Run: headless pygame with SDL's dummy video driver; simulated clock (each Clock.tick advances the game by its frame time, no real sleeping); random seed 0; keys injected as events and as key.get_pressed() state; mouse plan: one left click at the window centre at the start of phase 2, then a move to the lower-right quarter at the start of phase 3.
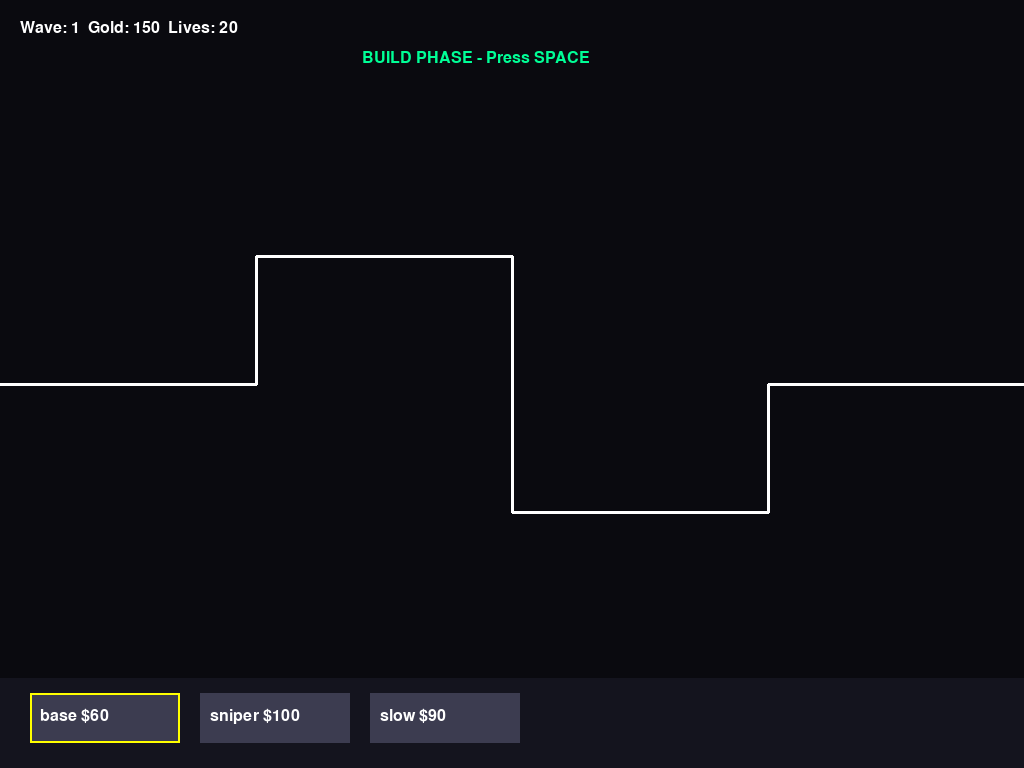
Frame 1 of 4 · flips 1–60 · no input
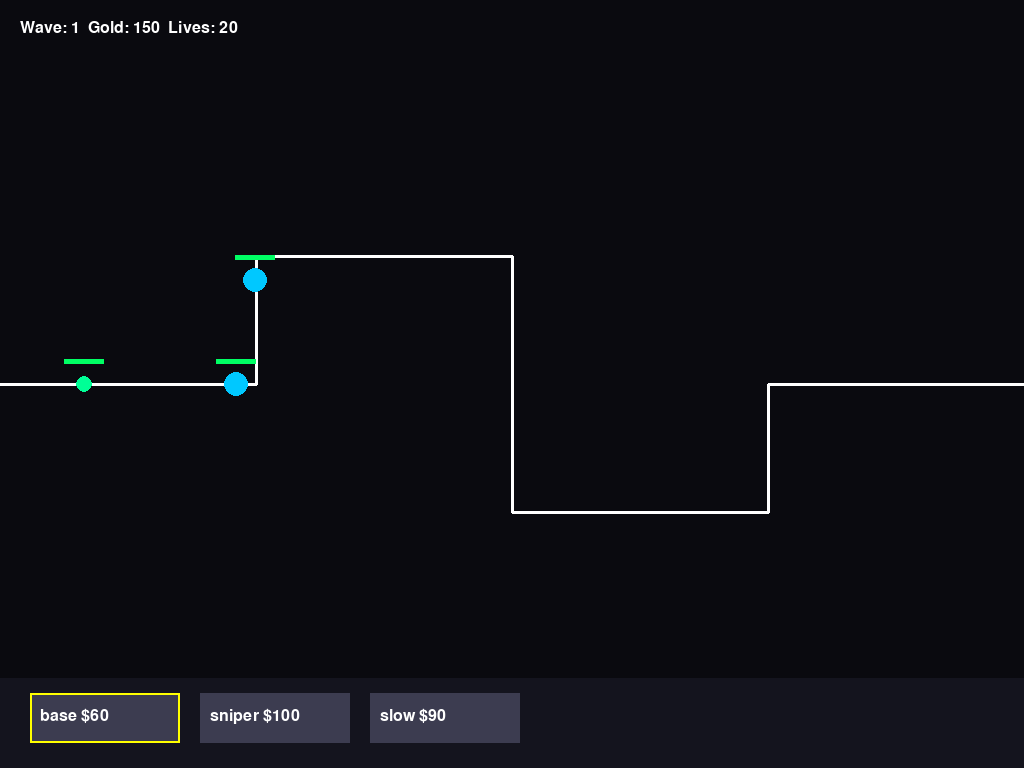
Frame 2 of 4 · flips 61–180 · clicked the window centre · tapped SPACE, RETURN · held RIGHT (→), D
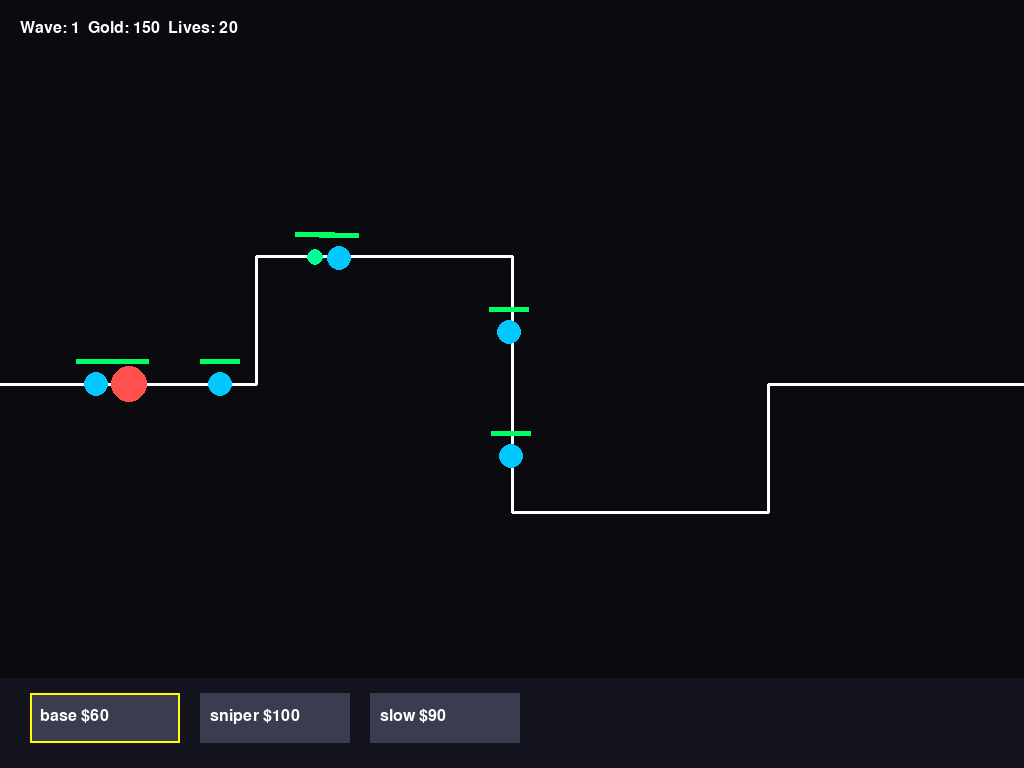
Frame 3 of 4 · flips 181–300 · moved the mouse to the lower-right quarter · held DOWN (↓), S
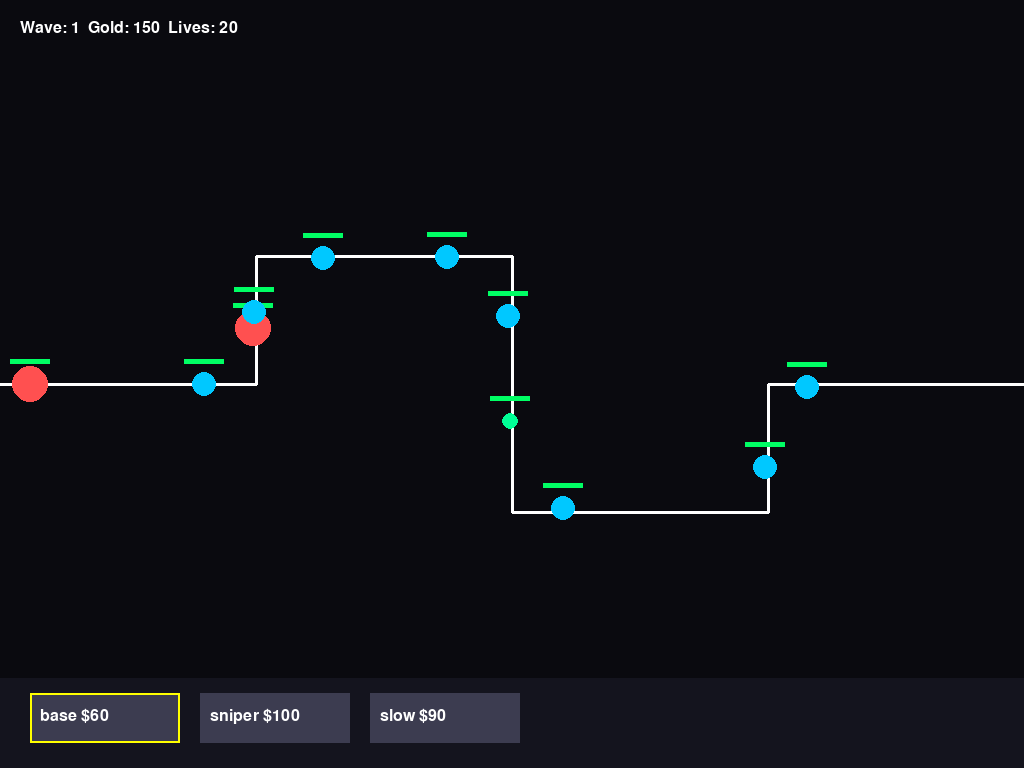
Frame 4 of 4 · flips 301–420 · held LEFT (←), A, UP (↑), W

The pygame program that drew these frames:

import pygame
import math
import random

pygame.init()

# SCREEN
info = pygame.display.Info()
WIDTH, HEIGHT = info.current_w, info.current_h
WIN = pygame.display.set_mode((WIDTH, HEIGHT))
pygame.display.set_caption("Neon Tower Defense")

FPS = 60

# COLORS
BLACK = (10, 10, 15)
NEON_GREEN = (0, 255, 150)
NEON_BLUE = (0, 200, 255)
NEON_RED = (255, 80, 80)
NEON_PURPLE = (200, 0, 255)
YELLOW = (255, 255, 0)
WHITE = (255, 255, 255)

FONT = pygame.font.SysFont("arial", 24)

# PATH
PATH = [
    (0, HEIGHT // 2),
    (WIDTH // 4, HEIGHT // 2),
    (WIDTH // 4, HEIGHT // 3),
    (WIDTH // 2, HEIGHT // 3),
    (WIDTH // 2, HEIGHT // 1.5),
    (WIDTH * 0.75, HEIGHT // 1.5),
    (WIDTH * 0.75, HEIGHT // 2),
    (WIDTH, HEIGHT // 2)
]

def distance(a, b):
    return math.hypot(a[0] - b[0], a[1] - b[1])

dist = distance

# PATH CHECK
def on_path(x, y):
    SAFE = 40
    for i in range(len(PATH) - 1):
        x1, y1 = PATH[i]
        x2, y2 = PATH[i + 1]
        dx, dy = x2 - x1, y2 - y1
        if dx == dy == 0:
            continue

        t = max(0, min(1, ((x - x1) * dx + (y - y1) * dy) / (dx * dx + dy * dy)))
        cx, cy = x1 + t * dx, y1 + t * dy

        if dist((x, y), (cx, cy)) < SAFE:
            return True
    return False


# ENEMY
class Enemy:
    def __init__(self, enemy_type, wave):
        self.path = PATH
        self.index = 0
        self.x, self.y = self.path[0]

        scale = 1 + wave * 0.2

        if enemy_type == "goblin":
            self.speed = 3
            self.health = 40 * scale
            self.damage = 1
            self.gold = 5
            self.size = 8
            self.color = NEON_GREEN

        elif enemy_type == "medium":
            self.speed = 4
            self.health = 80 * scale
            self.damage = 2
            self.gold = 10
            self.size = 12
            self.color = NEON_BLUE

        elif enemy_type == "big":
            self.speed = 1.5
            self.health = 200 * scale
            self.damage = 5
            self.gold = 20
            self.size = 18
            self.color = NEON_RED

        else:
            self.speed = 0.7
            self.health = 1000 * scale
            self.damage = 10
            self.gold = 100
            self.size = 30
            self.color = NEON_PURPLE

        self.max_health = self.health
        self.slow_factor = 1

    def move(self):
        if self.index >= len(self.path) - 1:
            return True

        target = self.path[self.index + 1]
        dx = target[0] - self.x
        dy = target[1] - self.y
        d = math.hypot(dx, dy)

        if d < 5:
            self.index += 1
        else:
            self.x += (dx / d) * self.speed * self.slow_factor
            self.y += (dy / d) * self.speed * self.slow_factor

        return False

    def draw(self, win):
        pygame.draw.circle(win, self.color, (int(self.x), int(self.y)), self.size)

        # HEALTH BAR
        w = 40
        h = 5
        ratio = max(self.health / self.max_health, 0)

        pygame.draw.rect(win, (80, 0, 0), (self.x - 20, self.y - 25, w, h))
        pygame.draw.rect(win, (0, 255, 100), (self.x - 20, self.y - 25, w * ratio, h))


# PROJECTILE
class Projectile:
    def __init__(self, x, y, target, dmg):
        self.x = x
        self.y = y
        self.target = target
        self.dmg = dmg
        self.speed = 8

    def update(self, game):
        if self.target not in game.enemies:
            return True

        dx = self.target.x - self.x
        dy = self.target.y - self.y
        d = math.hypot(dx, dy)

        if d < 5:
            self.target.health -= self.dmg
            return True

        self.x += (dx / d) * self.speed
        self.y += (dy / d) * self.speed
        return False

    def draw(self, win):
        pygame.draw.circle(win, YELLOW, (int(self.x), int(self.y)), 3)


# TOWER
class Tower:
    def __init__(self, x, y, ttype):
        self.x = x
        self.y = y
        self.type = ttype
        self.cooldown = 0

        if ttype == "sniper":
            self.range = 300
            self.damage = 50
            self.rate = 90
        elif ttype == "base":
            self.range = 150
            self.damage = 20
            self.rate = 40
        else:
            self.range = 120
            self.damage = 0
            self.rate = 60

    def update(self, game):
        if self.type == "slow":
            for e in game.enemies:
                if distance((self.x, self.y), (e.x, e.y)) < self.range:
                    e.slow_factor = 0.5
            return

        if self.cooldown > 0:
            self.cooldown -= 1
            return

        targets = [e for e in game.enemies if distance((self.x, self.y), (e.x, e.y)) < self.range]
        if targets:
            t = max(targets, key=lambda e: e.index)
            game.projectiles.append(Projectile(self.x, self.y, t, self.damage))
            self.cooldown = self.rate

    def draw(self, win):
        color = NEON_BLUE if self.type == "base" else NEON_RED if self.type == "sniper" else NEON_PURPLE
        pygame.draw.circle(win, color, (int(self.x), int(self.y)), 10)


# GAME
class Game:
    def __init__(self):
        self.enemies = []
        self.towers = []
        self.projectiles = []

        self.wave = 1
        self.spawn_timer = 0
        self.spawn_count = 0

        self.lives = 20
        self.gold = 150

        self.build_phase = True

        # UI STATE
        self.selected = "base"
        self.selected_tower = None

    def start_wave(self):
        self.build_phase = False
        self.spawn_timer = 0
        self.spawn_count = 0

    def spawn_enemy(self):
        types = ["goblin", "medium", "big"]
        if self.wave % 5 == 0:
            types.append("final")
        self.enemies.append(Enemy(random.choice(types), self.wave))

    def update(self):
        if self.build_phase:
            return

        self.spawn_timer += 1
        if self.spawn_timer > 30 and self.spawn_count < 10 + self.wave:
            self.spawn_enemy()
            self.spawn_timer = 0
            self.spawn_count += 1

        for e in self.enemies:
            e.slow_factor = 1

        for e in self.enemies[:]:
            if e.move():
                self.lives -= e.damage
                self.enemies.remove(e)
            elif e.health <= 0:
                self.gold += e.gold
                self.enemies.remove(e)

        for t in self.towers:
            t.update(self)

        for p in self.projectiles[:]:
            if p.update(self):
                self.projectiles.remove(p)

        if self.spawn_count >= 10 + self.wave and not self.enemies:
            self.wave += 1
            self.build_phase = True

    # ================= DRAW (UPDATED WITH FULL UI) =================
    def draw(self, win):
        win.fill(BLACK)

        pygame.draw.lines(win, WHITE, False, PATH, 3)

        for e in self.enemies:
            e.draw(win)

        for t in self.towers:
            t.draw(win)

        for p in self.projectiles:
            p.draw(win)

        # TOP UI
        ui = f"Wave: {self.wave}  Gold: {self.gold}  Lives: {self.lives}"
        win.blit(FONT.render(ui, True, WHITE), (20, 20))

        # BUILD TEXT
        if self.build_phase:
            msg = "BUILD PHASE - Press SPACE"
            win.blit(FONT.render(msg, True, NEON_GREEN), (WIDTH // 2 - 150, 50))

        # ================= BOTTOM HUD =================
        pygame.draw.rect(win, (20, 20, 30), (0, HEIGHT - 90, WIDTH, 90))

        opts = [("base", 60), ("sniper", 100), ("slow", 90)]
        x = 30

        for name, cost in opts:
            r = pygame.Rect(x, HEIGHT - 75, 150, 50)
            pygame.draw.rect(win, (60, 60, 80), r)

            if self.selected == name:
                pygame.draw.rect(win, YELLOW, r, 2)

            win.blit(FONT.render(f"{name} ${cost}", True, WHITE), (x + 10, HEIGHT - 60))
            x += 170

        # selected tower range
        if self.selected_tower:
            t = self.selected_tower
            pygame.draw.circle(win, (0, 200, 255),
                               (int(t.x), int(t.y)),
                               int(t.range), 2)

        pygame.display.update()


# MAIN
def main():
    clock = pygame.time.Clock()
    game = Game()

    running = True
    while running:
        clock.tick(FPS)

        for event in pygame.event.get():
            if event.type == pygame.QUIT:
                running = False

            if event.type == pygame.KEYDOWN:
                if event.key == pygame.K_SPACE and game.build_phase:
                    game.start_wave()

            if event.type == pygame.MOUSEBUTTONDOWN:
                mx, my = pygame.mouse.get_pos()

                # ===== UI CLICK CHECK =====
                if my > HEIGHT - 90:
                    opts = [("base", 60), ("sniper", 100), ("slow", 90)]
                    x = 30
                    for name, cost in opts:
                        rect = pygame.Rect(x, HEIGHT - 75, 150, 50)
                        if rect.collidepoint(mx, my):
                            game.selected = name
                        x += 170
                    continue

                # ===== SELECT TOWER =====
                clicked = False
                for t in game.towers:
                    if distance((mx, my), (t.x, t.y)) < 20:
                        game.selected_tower = t
                        clicked = True
                        break

                if clicked:
                    continue

                # ===== PLACE TOWER =====
                if game.build_phase:
                    cost_map = {"base": 60, "sniper": 100, "slow": 90}
                    cost = cost_map[game.selected]

                    if game.gold >= cost and not on_path(mx, my):
                        game.towers.append(Tower(mx, my, game.selected))
                        game.gold -= cost

        game.update()
        game.draw(WIN)

    pygame.quit()


if __name__ == "__main__":
    main()
